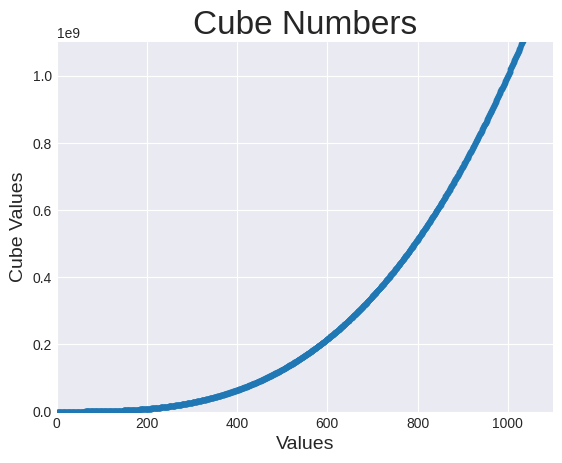

Source code (Python):
import matplotlib.pyplot as plt

x_values = range(1, 5000)
y_values = [x**3 for x in x_values]

plt.style.use('seaborn-v0_8-darkgrid')

fig, ax = plt.subplots()

ax.scatter(x_values, y_values, s=10)

ax.set_title('Cube Numbers', fontsize=24)
ax.set_xlabel('Values', fontsize=14)
ax.set_ylabel('Cube Values', fontsize=14)

ax.axis([0, 1100, 0, 1100000000])

plt.savefig('cube_plot.png', bbox_inches='tight')